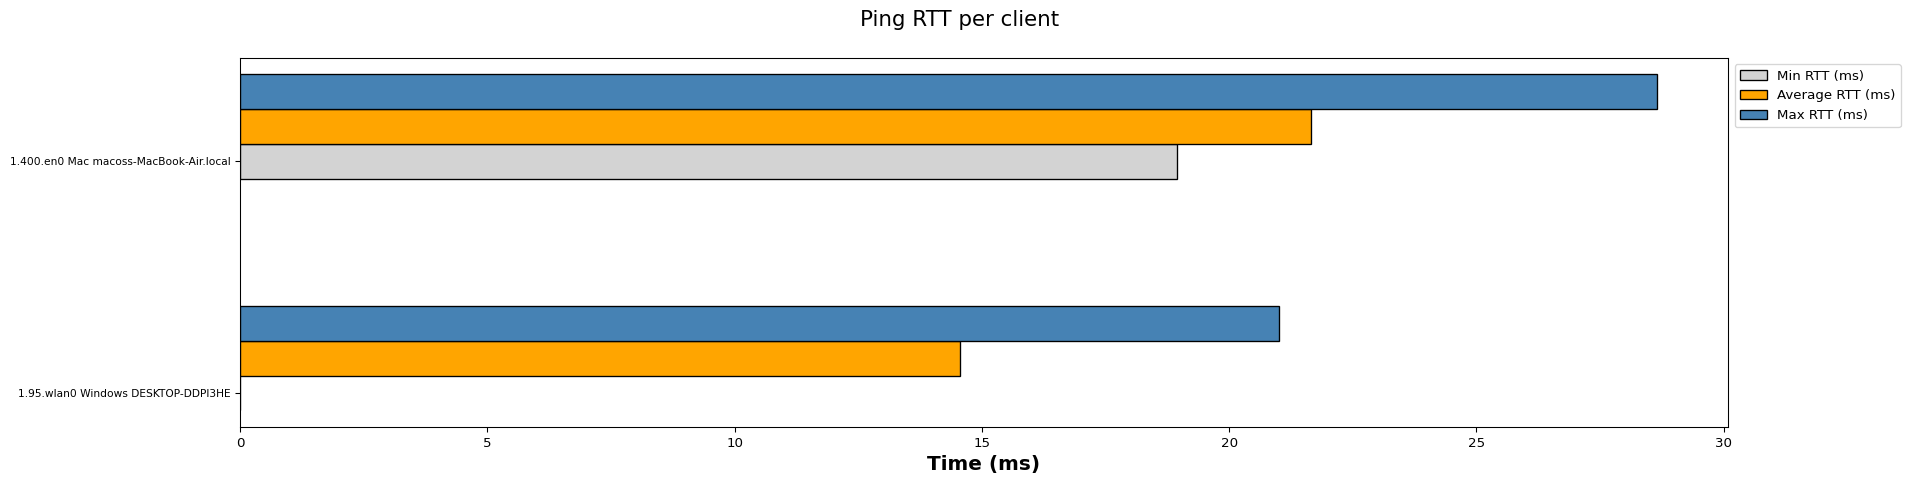

Source data for this figure (header and first rows):
Wireless Clients, Min RTT (ms), Average RTT (ms), Max RTT (ms)
1.95.wlan0 Windows DESKTOP-DDPI3HE, 0.00, 14.55, 21.00
1.400.en0 Mac macoss-MacBook-Air.local, 18.94, 21.65, 28.65
